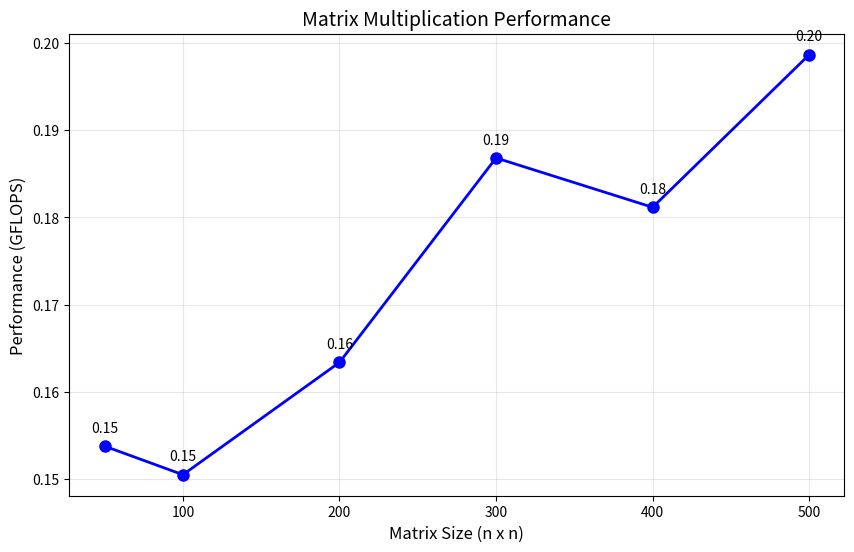

This figure's Python source:
import matplotlib.pyplot as plt


sizes = [50, 100, 200, 300, 400, 500]
gflops = [0.153799, 0.150526, 0.163394, 0.186819, 0.181164, 0.198644]

plt.figure(figsize=(10, 6))
plt.plot(sizes, gflops, 'bo-', linewidth=2, markersize=8)


plt.xlabel('Matrix Size (n x n)', fontsize=12)
plt.ylabel('Performance (GFLOPS)', fontsize=12)
plt.title('Matrix Multiplication Performance', fontsize=14)
plt.grid(True, alpha=0.3)

for i, (x, y) in enumerate(zip(sizes, gflops)):
    plt.annotate(f'{y:.2f}', (x, y), textcoords="offset points", 
                 xytext=(0, 10), ha='center')


plt.savefig('graph.png', dpi=300, bbox_inches='tight')
